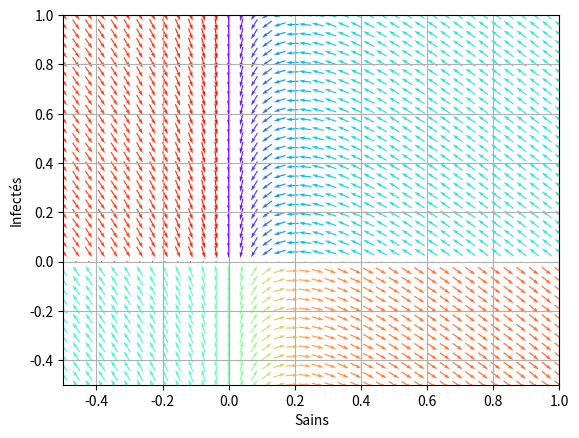

Generate this figure with matplotlib:
import numpy as np
from matplotlib import pyplot as plt


def afficher_champ_vecteur(xran, yran, grid, b, l):
    """ Affiche le champ vectoriel associé à l'équation différentielle du modèle SIR
    ---
    paramètres :

        - xran (list(int)) la liste contenant la valeur minimale et maximale de x
        - xran (list(int)) la liste contenant la valeur minimale et maximale de y
        - grid (list(int)) le nombre de vecteur selon x et y
    """
    x = np.linspace(xran[0], xran[1], grid[0])
    y = np.linspace(yran[0], yran[1], grid[1])

    X, Y = np.meshgrid(x, y)
    # Equa diff du modèle SIR
    DX, DY = - b * X * Y, b * X * Y - l * Y

    # On normalise chaque vecteur

    # La longueur de chaque vecteur
    M = np.hypot(DX, DY)  # M est une matrice de valeur
    # Si les longueurs sont nuls on les met à 1
    M[M == 0] = 1.
    # on normalise
    DX = DX / M
    DY = DY / M

    # Le nom des axes
    plt.xlabel("Sains")
    plt.ylabel("Infectés")
    # affichage du champs (pivot est la position selon laquelle le vecteur pivote, scale redimensionne les vecteurs)
    plt.quiver(X, Y, DX, DY, np.arctan2(DX, DY), cmap='rainbow', pivot='mid', scale=grid[0])
    # Recentre selon les valeurs données
    plt.xlim(xran)
    plt.ylim(yran)
    # Affiche la grille
    plt.grid('on')
    plt.show()


## Example
afficher_champ_vecteur([-.5, 1], [-.5, 1], [40, 40], 0.5, 0.1)

# Le lien d'ou je tire ça :
# https://gist.github.com/nicoguaro/6767643
